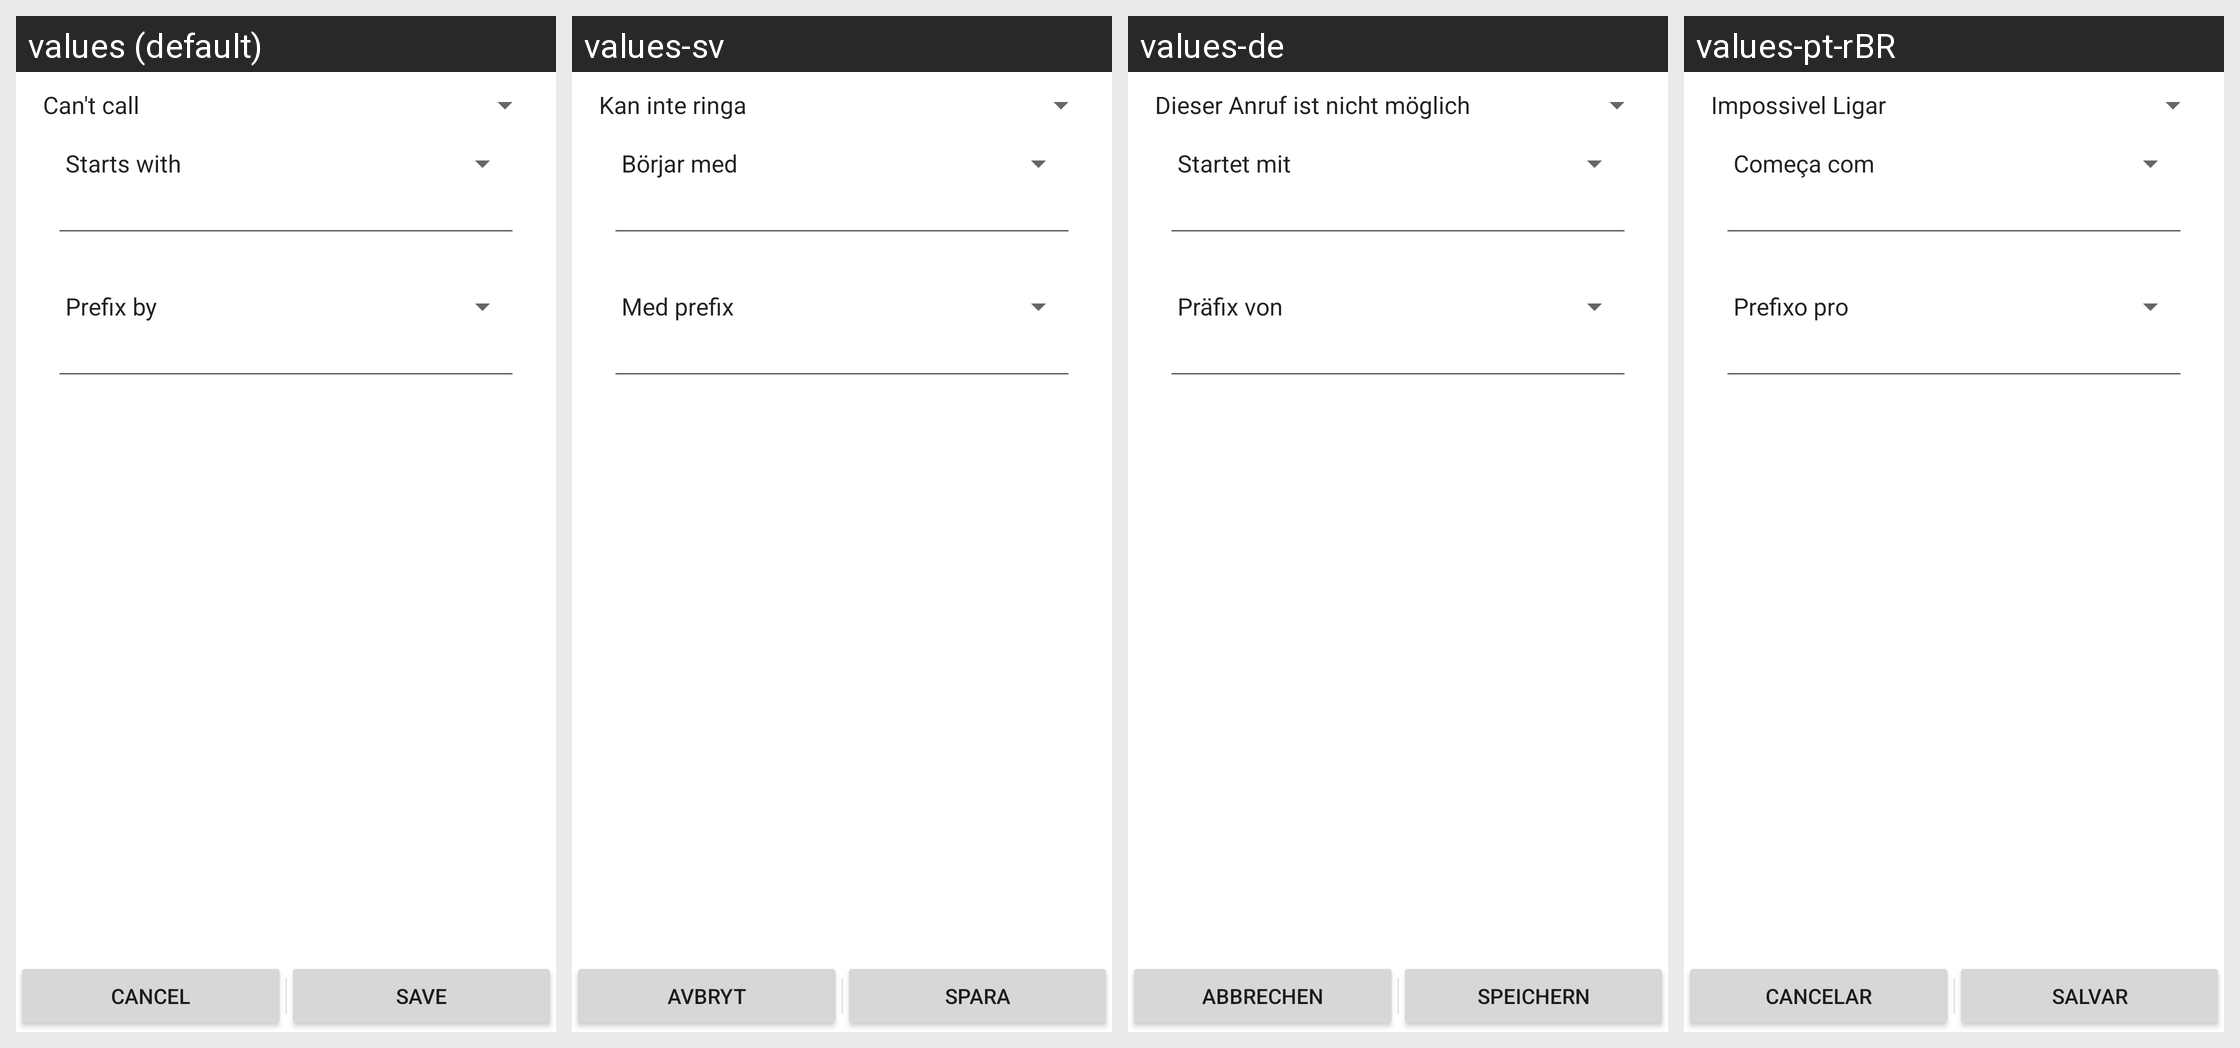

Locale-by-locale string values for the Android screen shown in this grid:
Android screen res/layout/edit_filter.xml rendered under 4 locales, left to right: values (default), values-sv, values-de, values-pt-rBR. Device: Nexus 5 (rendered at 1080×1920; each locale shown at half size, 540×960, under a caption strip naming it); theme Theme.MaterialComponents.DayNight.NoActionBar.
Other locales in the repository, not shown: values-af, values-ar, values-bg, values-cs, values-da, values-es, values-es-rES, values-fr, values-gl, values-he, values-hu, values-it, values-ja, values-ko, values-nl, values-pl, values-pt, values-ro, values-ru, values-sl, values-tr, values-uk, values-zh-rCN, values-zh-rTW.
Strings drawn on this screen, with the default value and each locale's value (text and hints the layout hard-codes, and strings that could not be matched under every locale, appear in the picture but are not listed):

cancel
  values: Cancel
  values-sv: Avbryt
  values-de: Abbrechen
  values-pt-rBR: Cancelar

save
  values: Save
  values-sv: Spara
  values-de: Speichern
  values-pt-rBR: Salvar
